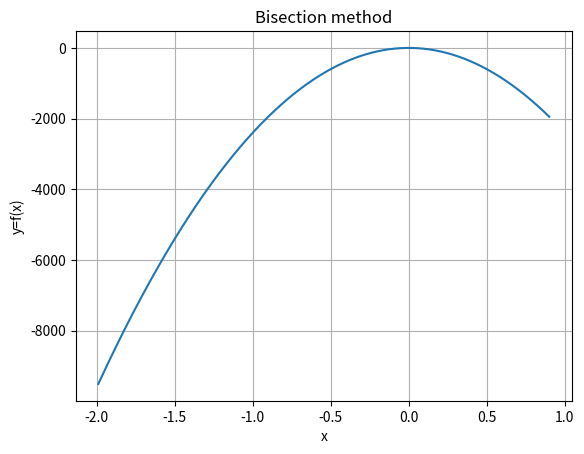

Generate this figure with matplotlib:
import matplotlib.pyplot as LOL
import numpy as Era

lower_b = -1.99
upper_b = 0.9


def f(x):
    return x**3-2400*(x**2)-3*x+2


def root(lower_b=0, upper_b=1, max_error=0.5, max_i=20):

    root_old = 0
    root_new = 0
    err = 5
    iteration = 0
    tot=0

    if f(lower_b) * f(upper_b) > 0:
        print("Bisection method fails! No root!!!")
        return None

    while err > max_error and iteration < max_i:
        middle_b = (lower_b+upper_b)/2
        root_new = middle_b

        if f(lower_b)*f(middle_b) < 0:
            upper_b = middle_b
        elif f(upper_b)*f(middle_b) < 0:
            lower_b = middle_b
        else:
            return middle_b

        iteration += 1
        err = abs((root_new-root_old)/root_new)*100
        root_old = root_new
        tot+=1

    print(tot)
    return middle_b


def table(lower_b=0, upper_b=1, max_i=20):

    root_old = 0
    root_new = 0
    iteration = 0

    if f(lower_b) * f(upper_b) > 0:
        print("Bisection method fails! No root!!!")

    print("Iteration", "\troot", "\t\t\terror")

    while iteration < max_i:
        middle_b = (lower_b + upper_b) / 2
        root_new = middle_b

        if f(lower_b) * f(middle_b) < 0:
            upper_b = middle_b
        elif f(upper_b) * f(middle_b) < 0:
            lower_b = middle_b
        else:
            return middle_b

        iteration += 1
        err = abs((root_new - root_old) / root_new) * 100
        root_old = root_new

        print(iteration,"\t\t\t%0.7f"%middle_b,"\t\t%0.7f"%err)


print("the approximate root is: ",root(0, 1, 0.5, 20))
table(0, 1, 20)

x = Era.linspace(lower_b, upper_b, 1000000)
y = f(x)
LOL.plot(x, y)
LOL.title("Bisection method")
LOL.xlabel("x")
LOL.ylabel("y=f(x)")
LOL.grid()
LOL.show()







